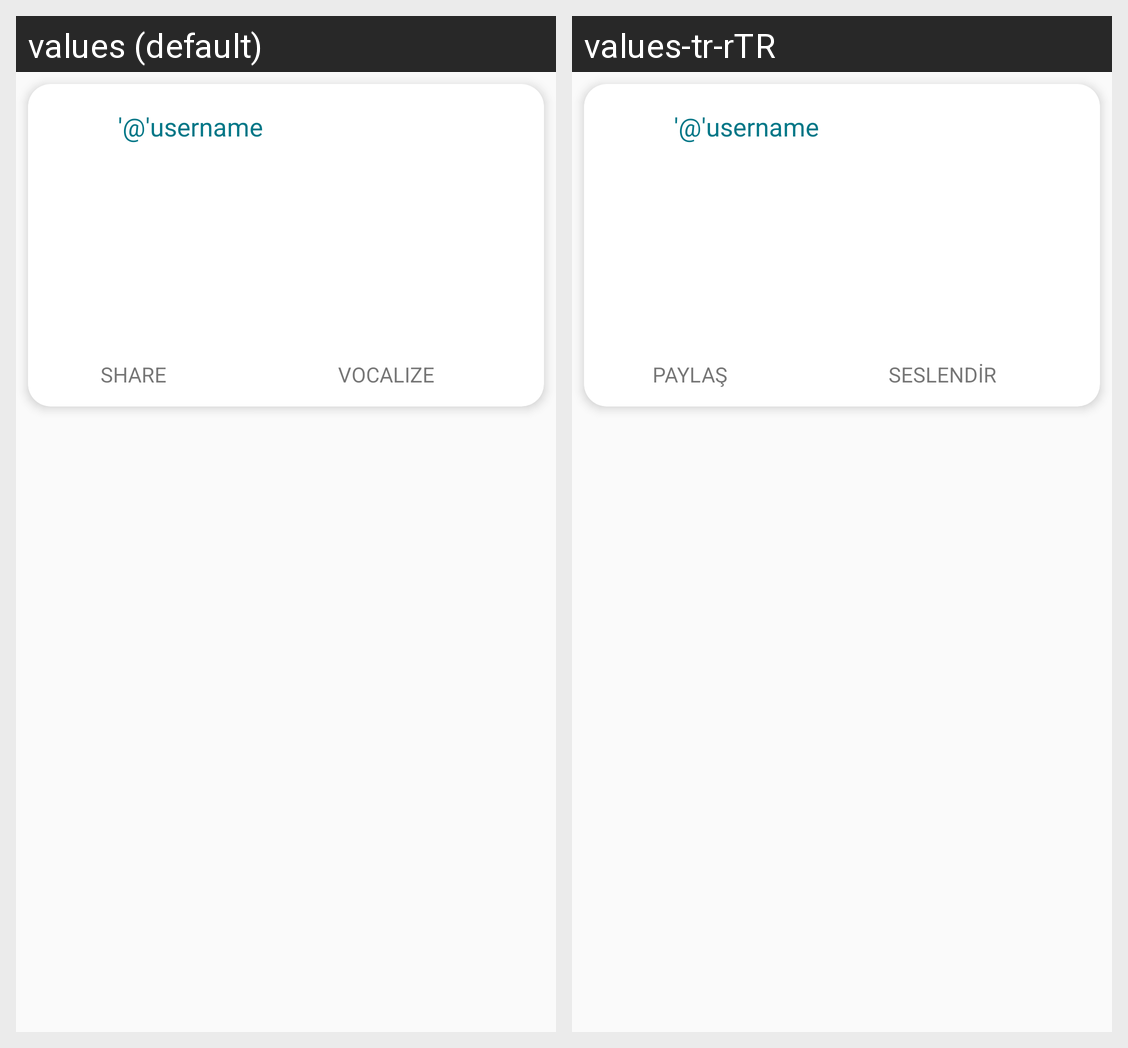

Strings drawn on this Android screen and how each of the app's shown locales translates them:
Android screen res/layout/feed_poem_view.xml rendered under 2 locales, left to right: values (default), values-tr-rTR. Device: Nexus 5 (rendered at 1080×1920; each locale shown at half size, 540×960, under a caption strip naming it); theme AppTheme.
Strings drawn on this screen, with the default value and each locale's value (text and hints the layout hard-codes, and strings that could not be matched under every locale, appear in the picture but are not listed):

share
  values: SHARE
  values-tr-rTR: PAYLAŞ

txtRecord
  values: VOCALIZE
  values-tr-rTR: SESLENDİR
